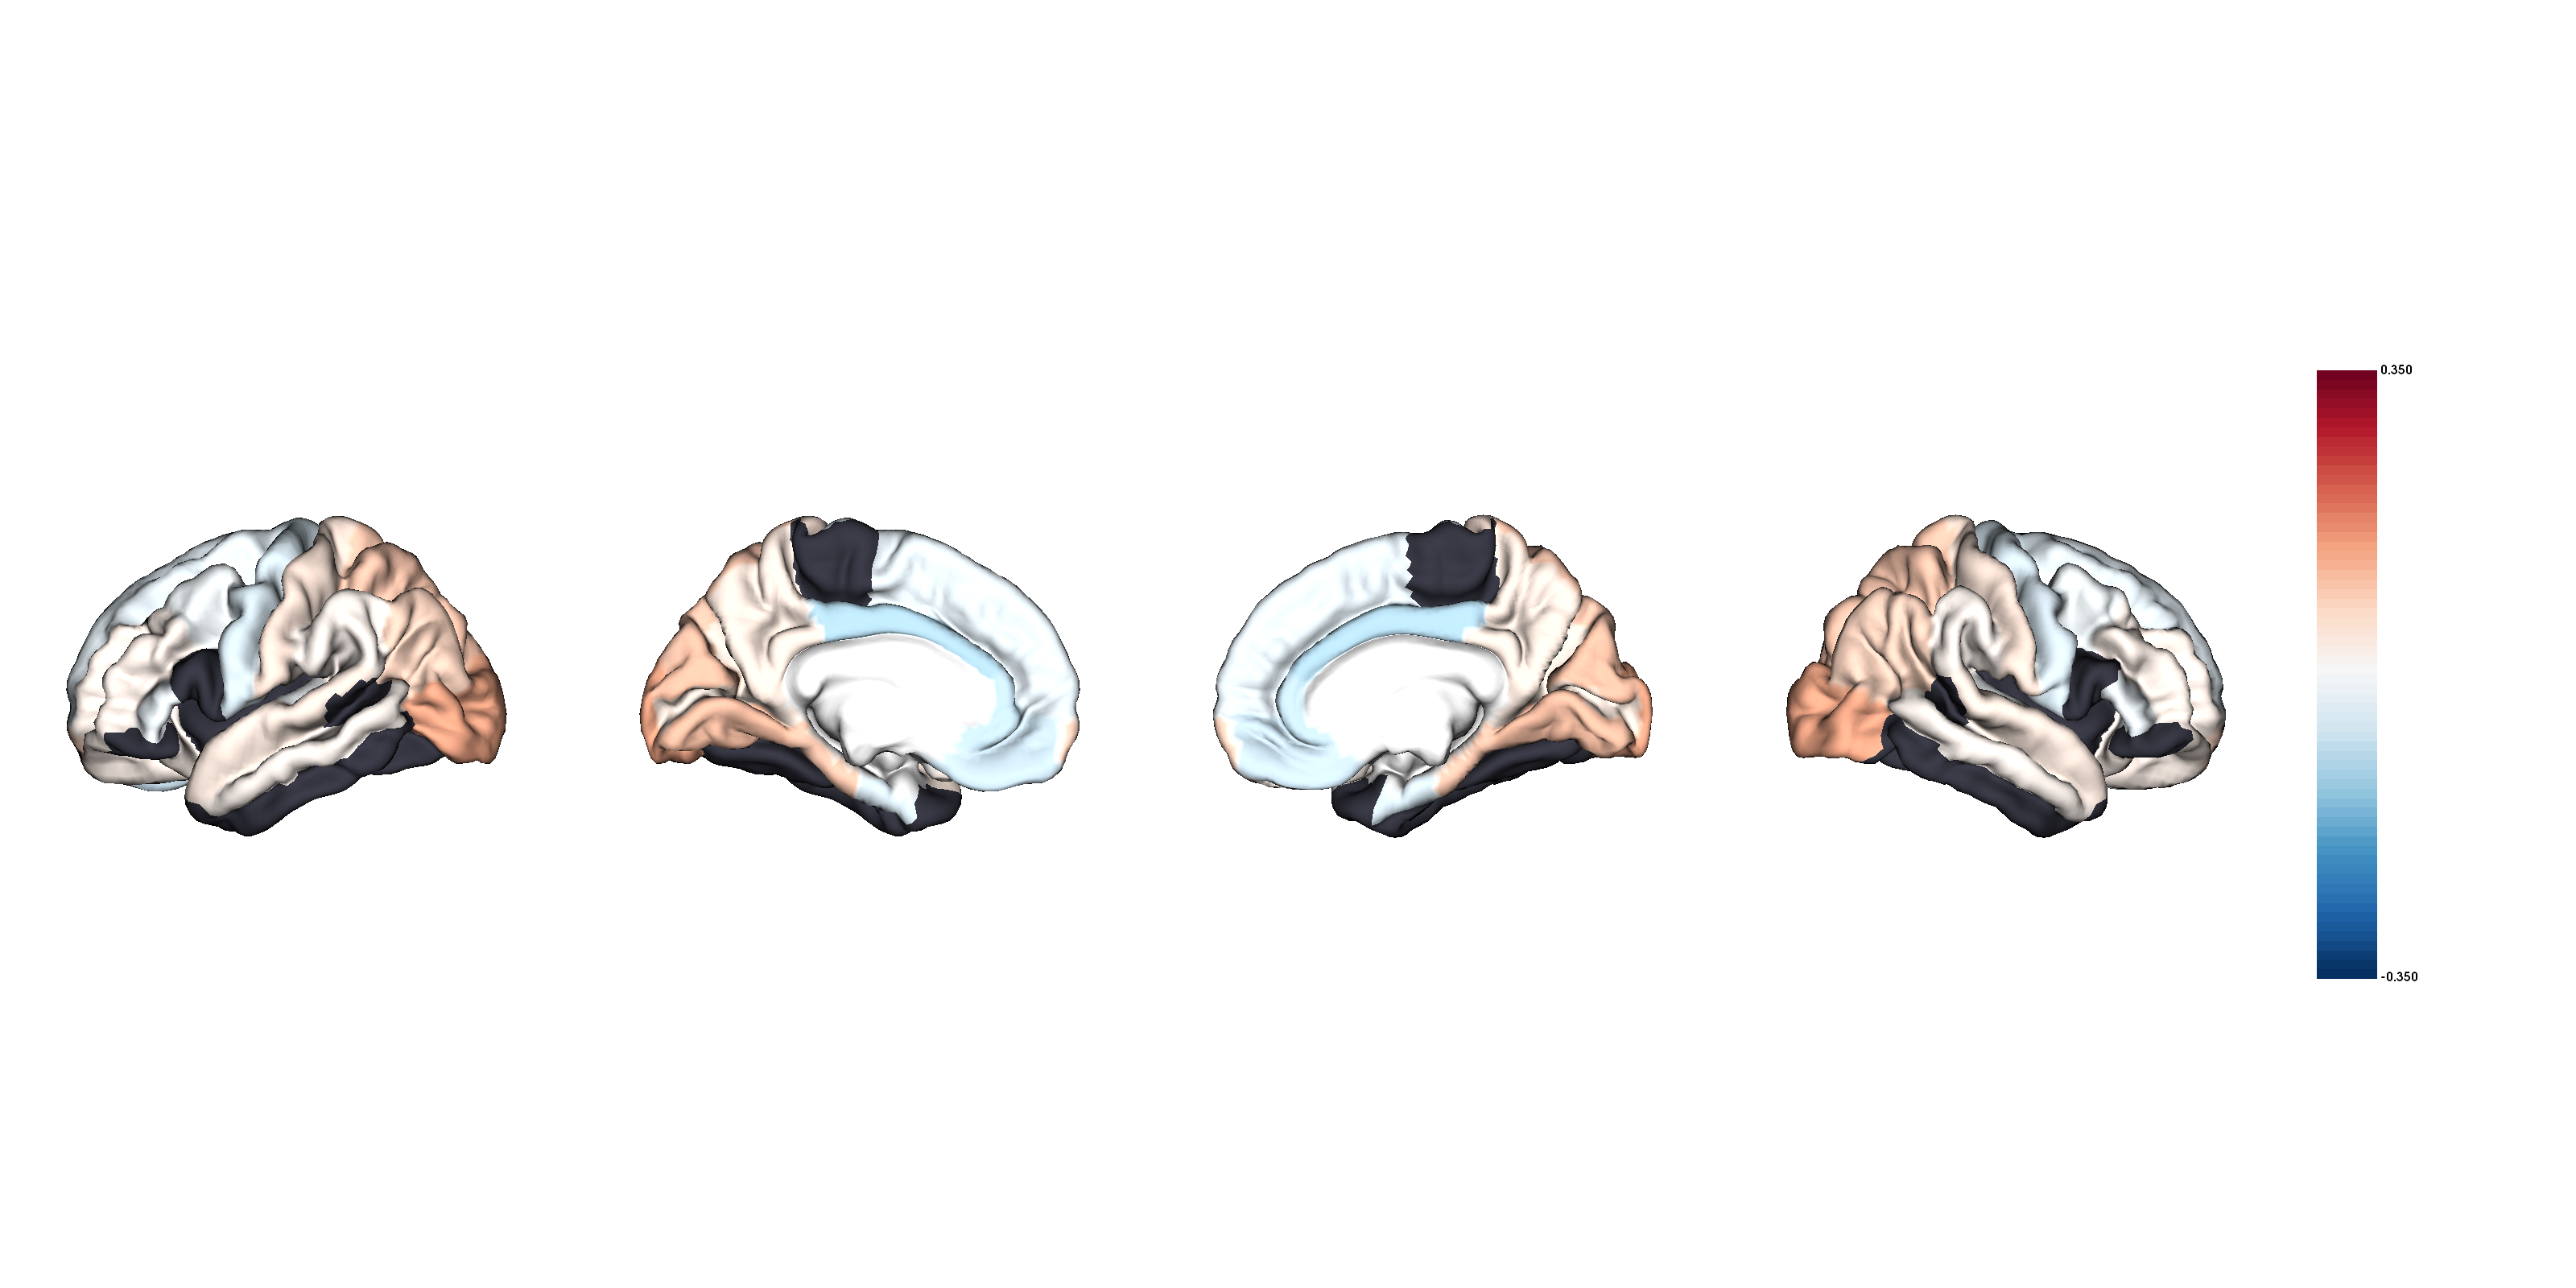

The data file committed next to this chart (first rows):
Structure, Cohen_d, hemisphere, NAVR, NAVR_corrected, correction, population_size, Cohen_d_thresholded
L_bankssts, 0.01, lh, 0.1677, 0.0141, 0.08407, 566, 
L_caudalanteriorcingulate, -0.11, lh, 0.2181, 0.01833, 0.08407, 566, -0.11
L_caudalmiddlefrontal, -0.02, lh, 0.1755, 0.01475, 0.08407, 566, -0.02
L_cuneus, 0.11, lh, 0.2156, 0.01813, 0.08407, 566, 0.11
L_entorhinal, -0.06, lh, 0.3471, 0.02918, 0.08407, 566, -0.06
L_fusiform, -0.01, lh, 0.2209, 0.01857, 0.08407, 566, 
L_inferiorparietal, 0.08, lh, 0.1392, 0.0117, 0.08407, 566, 0.08
L_inferiortemporal, 0.0, lh, 0.1934, 0.01626, 0.08407, 566, 
L_isthmuscingulate, 0.04, lh, 0.2217, 0.01864, 0.08407, 566, 0.04
L_lateraloccipital, 0.14, lh, 0.1508, 0.01268, 0.08407, 566, 0.14
L_lateralorbitofrontal, 0.03, lh, 0.2366, 0.01989, 0.08407, 566, 0.03
L_lingual, 0.11, lh, 0.2512, 0.02112, 0.08407, 566, 0.11
L_medialorbitofrontal, -0.08, lh, 0.2976, 0.02501, 0.08407, 566, -0.08
L_middletemporal, 0.02, lh, 0.1658, 0.01393, 0.08407, 566, 0.02
L_parahippocampal, 0.1, lh, 0.1423, 0.01196, 0.08407, 566, 0.1
L_paracentral, -0.01, lh, 0.2092, 0.01759, 0.08407, 566, 
L_parsopercularis, -0.01, lh, 0.1716, 0.01443, 0.08407, 566, 
L_parsorbitalis, -0.01, lh, 0.2587, 0.02175, 0.08407, 566, 
L_parstriangularis, -0.03, lh, 0.1949, 0.01639, 0.08407, 566, -0.03
L_pericalcarine, 0.04, lh, 0.2586, 0.02174, 0.08407, 566, 0.04
L_postcentral, 0.05, lh, 0.1994, 0.01676, 0.08407, 566, 0.05
L_posteriorcingulate, -0.11, lh, 0.2107, 0.01771, 0.08407, 566, -0.11
L_precentral, -0.06, lh, 0.1935, 0.01627, 0.08407, 566, -0.06
L_precuneus, 0.04, lh, 0.1268, 0.01066, 0.08407, 566, 0.04
L_rostralanteriorcingulate, -0.09, lh, 0.2847, 0.02394, 0.08407, 566, -0.09
L_rostralmiddlefrontal, 0.03, lh, 0.1905, 0.01601, 0.08407, 566, 0.03
L_superiorfrontal, -0.04, lh, 0.1329, 0.01117, 0.08407, 566, -0.04
L_superiorparietal, 0.1, lh, 0.11, 0.009251, 0.08407, 566, 0.1
L_superiortemporal, 0.04, lh, 0.1266, 0.01064, 0.08407, 566, 0.04
L_supramarginal, 0.02, lh, 0.1405, 0.01181, 0.08407, 566, 0.02
L_frontalpole, 0.08, lh, 0.3411, 0.02868, 0.08407, 566, 0.08
L_temporalpole, -0.02, lh, 0.3659, 0.03076, 0.08407, 566, 
L_transversetemporal, -0.02, lh, 0.1963, 0.01651, 0.08407, 566, -0.02
L_insula, -0.01, lh, 0.2979, 0.02505, 0.08407, 566, 
R_bankssts, 0.01, rh, 0.1536, 0.01291, 0.08407, 566, 
R_caudalanteriorcingulate, -0.11, rh, 0.2351, 0.01976, 0.08407, 566, -0.11
R_caudalmiddlefrontal, -0.02, rh, 0.1702, 0.01431, 0.08407, 566, -0.02
R_cuneus, 0.11, rh, 0.2123, 0.01785, 0.08407, 566, 0.11
R_entorhinal, -0.06, rh, 0.3353, 0.02818, 0.08407, 566, -0.06
R_fusiform, -0.01, rh, 0.2035, 0.01711, 0.08407, 566, 
R_inferiorparietal, 0.08, rh, 0.1405, 0.01181, 0.08407, 566, 0.08
R_inferiortemporal, 0.0, rh, 0.1805, 0.01517, 0.08407, 566, 
R_isthmuscingulate, 0.04, rh, 0.2191, 0.01842, 0.08407, 566, 0.04
R_lateraloccipital, 0.14, rh, 0.1528, 0.01284, 0.08407, 566, 0.14
R_lateralorbitofrontal, 0.03, rh, 0.2955, 0.02484, 0.08407, 566, 0.03
R_lingual, 0.11, rh, 0.2619, 0.02202, 0.08407, 566, 0.11
R_medialorbitofrontal, -0.08, rh, 0.2376, 0.01997, 0.08407, 566, -0.08
R_middletemporal, 0.02, rh, 0.1424, 0.01197, 0.08407, 566, 0.02
R_parahippocampal, 0.1, rh, 0.1481, 0.01245, 0.08407, 566, 0.1
R_paracentral, -0.01, rh, 0.1977, 0.01662, 0.08407, 566, 
R_parsopercularis, -0.01, rh, 0.1847, 0.01553, 0.08407, 566, 
R_parsorbitalis, -0.01, rh, 0.2586, 0.02174, 0.08407, 566, 
R_parstriangularis, -0.03, rh, 0.2359, 0.01983, 0.08407, 566, -0.03
R_pericalcarine, 0.04, rh, 0.2831, 0.0238, 0.08407, 566, 0.04
R_postcentral, 0.05, rh, 0.1922, 0.01616, 0.08407, 566, 0.05
R_posteriorcingulate, -0.11, rh, 0.2302, 0.01935, 0.08407, 566, -0.11
R_precentral, -0.06, rh, 0.2035, 0.01711, 0.08407, 566, -0.06
R_precuneus, 0.04, rh, 0.1371, 0.01153, 0.08407, 566, 0.04
R_rostralanteriorcingulate, -0.09, rh, 0.2611, 0.02195, 0.08407, 566, -0.09
R_rostralmiddlefrontal, 0.03, rh, 0.1926, 0.01619, 0.08407, 566, 0.03
... 8 more rows
